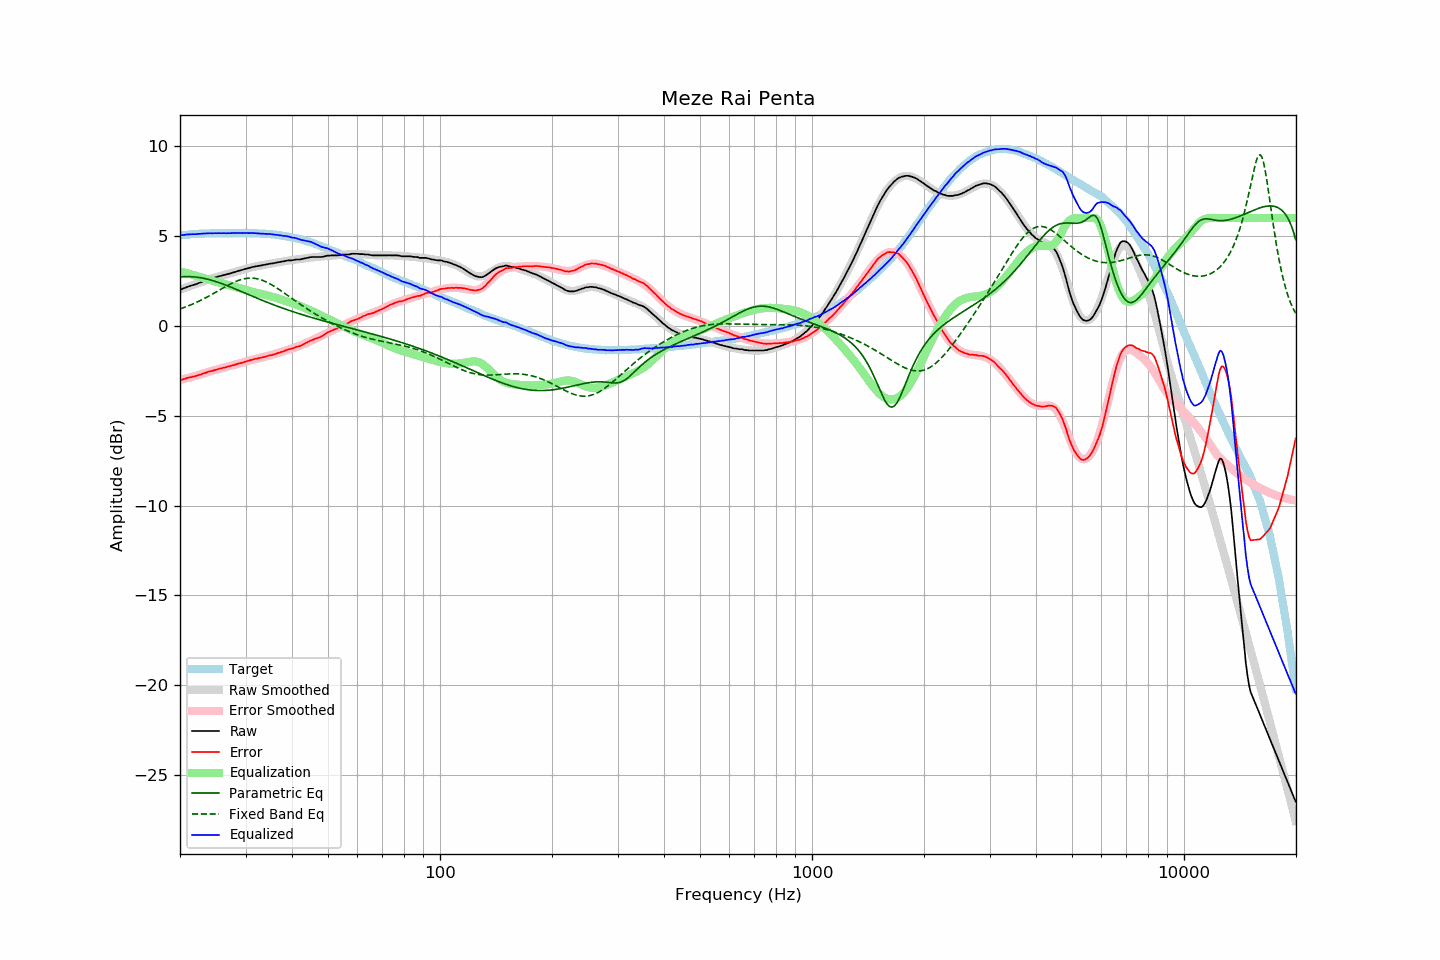

The table this chart was drawn from, first rows:
frequency, raw, error, smoothed, error_smoothed, equalization, parametric_eq, fixed_band_eq, equalized_raw, equalized_smoothed, target
20.00, 2.00, -3.02, 2.01, -3.02, 3.02, 2.72, 0.94, 5.03, 5.03, 5.03
20.20, 2.03, -3.00, 2.04, -3.00, 3.00, 2.72, 0.97, 5.03, 5.04, 5.04
20.40, 2.07, -2.97, 2.07, -2.98, 2.98, 2.73, 1.00, 5.05, 5.05, 5.05
20.61, 2.10, -2.95, 2.10, -2.95, 2.95, 2.73, 1.03, 5.06, 5.06, 5.06
20.81, 2.14, -2.91, 2.14, -2.93, 2.93, 2.73, 1.06, 5.07, 5.06, 5.06
21.02, 2.17, -2.89, 2.17, -2.90, 2.90, 2.73, 1.10, 5.08, 5.07, 5.07
21.23, 2.20, -2.87, 2.20, -2.88, 2.88, 2.73, 1.14, 5.08, 5.08, 5.08
21.44, 2.23, -2.86, 2.23, -2.86, 2.86, 2.73, 1.17, 5.09, 5.09, 5.10
21.66, 2.26, -2.83, 2.26, -2.83, 2.83, 2.72, 1.21, 5.09, 5.09, 5.10
21.87, 2.29, -2.82, 2.29, -2.81, 2.81, 2.72, 1.25, 5.09, 5.10, 5.11
22.09, 2.31, -2.79, 2.33, -2.78, 2.78, 2.71, 1.29, 5.09, 5.11, 5.11
22.31, 2.35, -2.76, 2.36, -2.75, 2.75, 2.70, 1.33, 5.11, 5.11, 5.12
22.54, 2.38, -2.73, 2.39, -2.73, 2.73, 2.68, 1.38, 5.11, 5.12, 5.11
22.76, 2.41, -2.71, 2.42, -2.70, 2.70, 2.67, 1.42, 5.12, 5.12, 5.12
22.99, 2.45, -2.67, 2.45, -2.67, 2.67, 2.65, 1.46, 5.13, 5.13, 5.12
23.22, 2.48, -2.64, 2.48, -2.65, 2.65, 2.63, 1.51, 5.13, 5.13, 5.12
23.45, 2.51, -2.62, 2.52, -2.62, 2.62, 2.62, 1.56, 5.13, 5.13, 5.13
23.69, 2.55, -2.58, 2.55, -2.59, 2.59, 2.59, 1.60, 5.14, 5.13, 5.13
23.92, 2.58, -2.55, 2.58, -2.56, 2.56, 2.57, 1.65, 5.14, 5.14, 5.13
24.16, 2.61, -2.53, 2.61, -2.53, 2.53, 2.55, 1.70, 5.15, 5.14, 5.14
24.40, 2.63, -2.52, 2.64, -2.51, 2.51, 2.52, 1.75, 5.14, 5.14, 5.15
24.65, 2.66, -2.49, 2.66, -2.48, 2.48, 2.50, 1.80, 5.15, 5.14, 5.15
24.89, 2.69, -2.45, 2.69, -2.46, 2.46, 2.47, 1.85, 5.15, 5.15, 5.15
25.14, 2.71, -2.43, 2.72, -2.43, 2.43, 2.44, 1.91, 5.15, 5.15, 5.15
25.39, 2.74, -2.40, 2.74, -2.41, 2.41, 2.41, 1.96, 5.15, 5.15, 5.15
25.65, 2.76, -2.38, 2.76, -2.39, 2.39, 2.38, 2.01, 5.15, 5.15, 5.15
25.91, 2.78, -2.36, 2.79, -2.36, 2.36, 2.34, 2.06, 5.15, 5.15, 5.15
26.16, 2.81, -2.34, 2.81, -2.34, 2.34, 2.31, 2.11, 5.15, 5.15, 5.15
26.43, 2.83, -2.32, 2.84, -2.31, 2.31, 2.28, 2.16, 5.15, 5.15, 5.15
26.69, 2.85, -2.30, 2.86, -2.29, 2.29, 2.24, 2.21, 5.15, 5.15, 5.15
26.96, 2.88, -2.27, 2.89, -2.27, 2.27, 2.21, 2.26, 5.15, 5.15, 5.15
27.23, 2.90, -2.25, 2.91, -2.24, 2.24, 2.17, 2.31, 5.15, 5.15, 5.15
27.50, 2.93, -2.21, 2.94, -2.22, 2.22, 2.14, 2.35, 5.15, 5.15, 5.15
27.77, 2.96, -2.19, 2.96, -2.19, 2.19, 2.10, 2.40, 5.16, 5.16, 5.16
28.05, 2.98, -2.17, 2.99, -2.17, 2.17, 2.06, 2.44, 5.15, 5.16, 5.16
28.33, 3.01, -2.14, 3.01, -2.14, 2.14, 2.02, 2.47, 5.16, 5.16, 5.16
28.62, 3.04, -2.11, 3.04, -2.12, 2.12, 1.99, 2.51, 5.16, 5.16, 5.15
28.90, 3.06, -2.10, 3.07, -2.09, 2.09, 1.95, 2.54, 5.16, 5.16, 5.16
29.19, 3.09, -2.07, 3.09, -2.07, 2.07, 1.91, 2.57, 5.16, 5.16, 5.16
29.48, 3.11, -2.05, 3.12, -2.04, 2.04, 1.87, 2.59, 5.15, 5.16, 5.16
29.78, 3.14, -2.01, 3.15, -2.01, 2.01, 1.83, 2.61, 5.16, 5.16, 5.16
30.08, 3.17, -1.99, 3.17, -1.99, 1.99, 1.80, 2.63, 5.16, 5.16, 5.17
30.38, 3.19, -1.96, 3.19, -1.96, 1.96, 1.76, 2.64, 5.16, 5.16, 5.16
30.68, 3.21, -1.94, 3.22, -1.94, 1.94, 1.72, 2.65, 5.15, 5.15, 5.15
30.99, 3.24, -1.91, 3.24, -1.91, 1.91, 1.68, 2.65, 5.16, 5.15, 5.15
31.30, 3.26, -1.89, 3.26, -1.89, 1.89, 1.64, 2.65, 5.16, 5.15, 5.15
31.61, 3.28, -1.86, 3.28, -1.87, 1.87, 1.61, 2.64, 5.15, 5.15, 5.15
31.93, 3.30, -1.83, 3.30, -1.85, 1.85, 1.57, 2.63, 5.15, 5.14, 5.14
32.24, 3.31, -1.83, 3.32, -1.82, 1.82, 1.53, 2.61, 5.14, 5.14, 5.14
32.57, 3.33, -1.80, 3.33, -1.80, 1.80, 1.49, 2.59, 5.14, 5.14, 5.13
32.89, 3.34, -1.78, 3.35, -1.78, 1.78, 1.46, 2.57, 5.13, 5.13, 5.13
33.22, 3.36, -1.76, 3.37, -1.76, 1.76, 1.42, 2.54, 5.12, 5.13, 5.13
33.55, 3.38, -1.74, 3.38, -1.74, 1.74, 1.38, 2.50, 5.12, 5.12, 5.12
33.89, 3.39, -1.73, 3.40, -1.72, 1.72, 1.35, 2.46, 5.11, 5.12, 5.12
34.23, 3.41, -1.69, 3.42, -1.70, 1.70, 1.31, 2.42, 5.11, 5.11, 5.11
34.57, 3.43, -1.67, 3.43, -1.67, 1.67, 1.28, 2.38, 5.11, 5.10, 5.11
34.92, 3.45, -1.64, 3.45, -1.65, 1.65, 1.24, 2.33, 5.10, 5.10, 5.09
35.27, 3.46, -1.64, 3.46, -1.63, 1.63, 1.21, 2.28, 5.09, 5.09, 5.10
35.62, 3.47, -1.60, 3.48, -1.60, 1.60, 1.17, 2.23, 5.07, 5.08, 5.08
35.97, 3.49, -1.58, 3.50, -1.57, 1.57, 1.14, 2.17, 5.06, 5.07, 5.07
... 635 more rows
